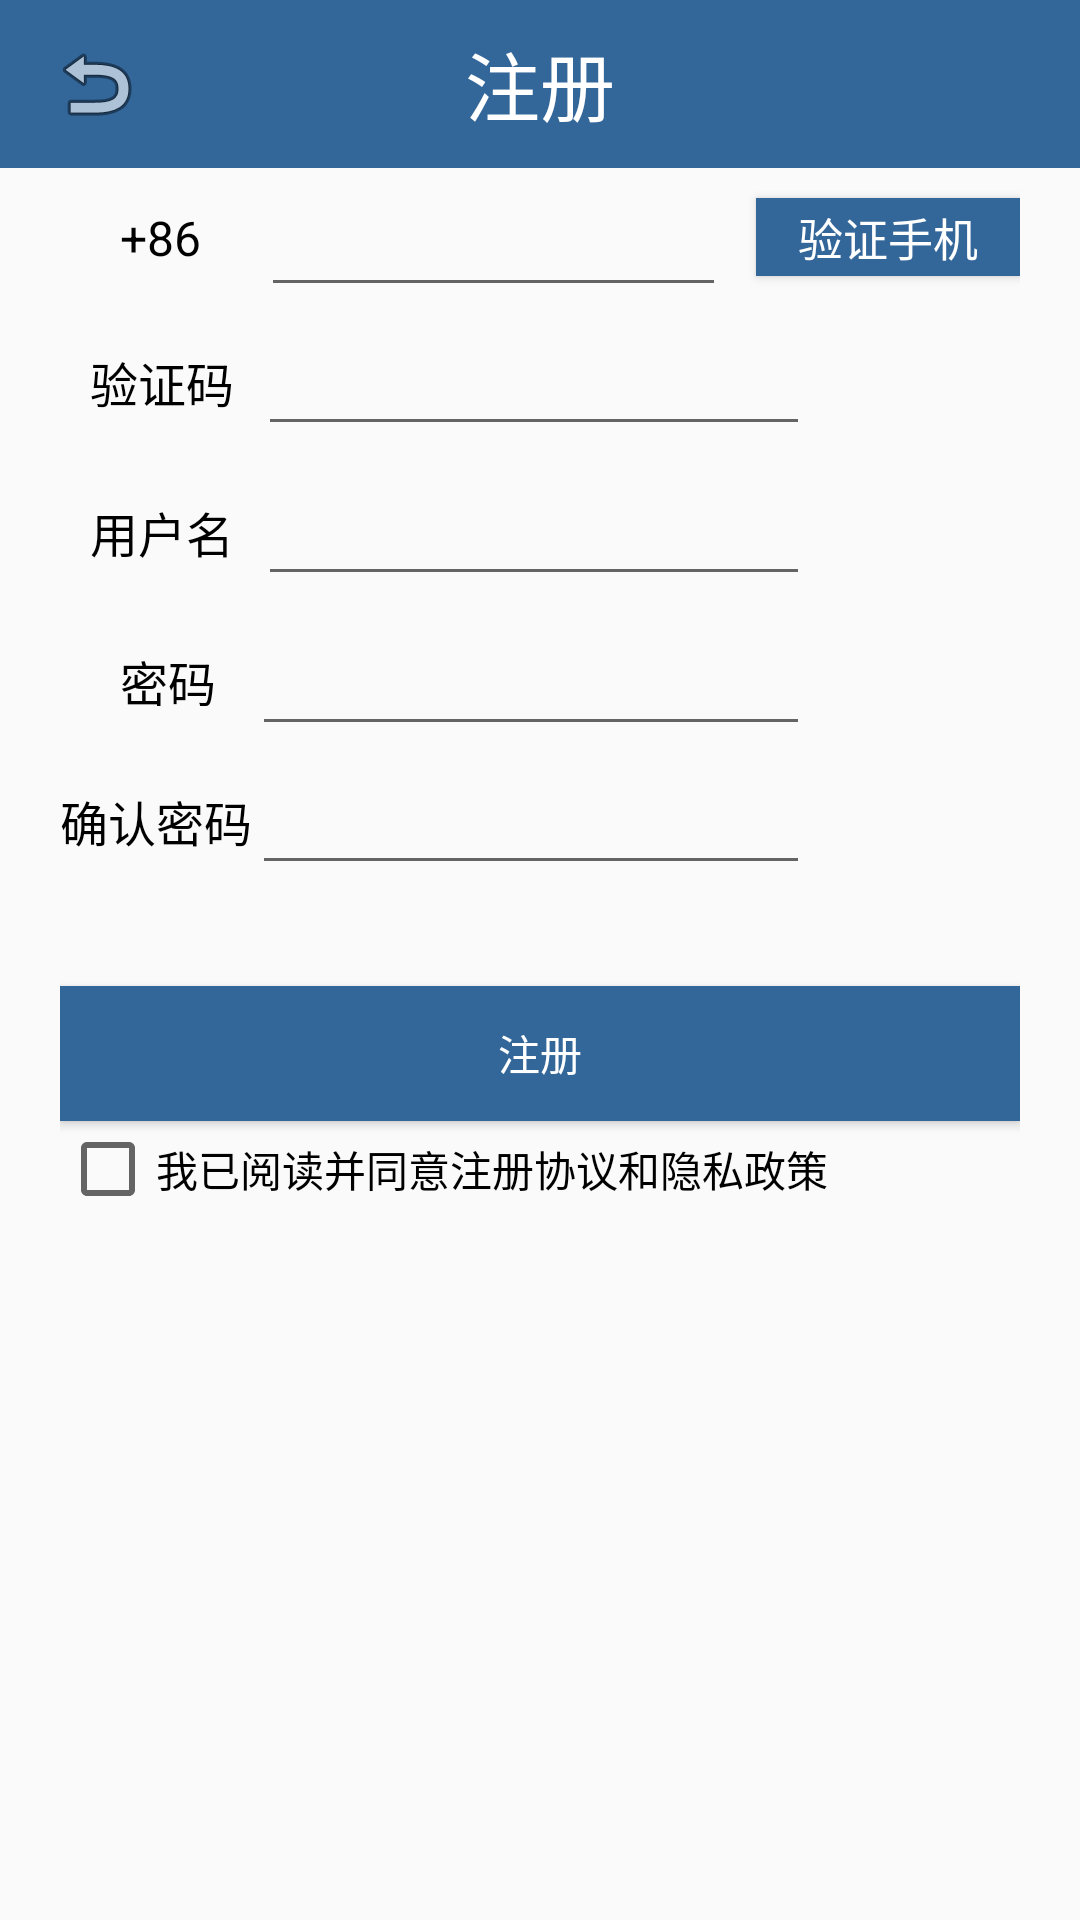

This screen was rendered from an Android layout file. Write that file and the resources it references.
<!-- AndroidManifest.xml: application theme AppTheme -->
<!-- res/layout/register_layout.xml -->
<?xml version="1.0" encoding="utf-8"?>
<LinearLayout xmlns:android="http://schemas.android.com/apk/res/android"
    android:layout_width="match_parent"
    android:layout_height="match_parent"
    android:orientation="vertical" >

    <android.support.v7.widget.Toolbar
        android:id="@+id/registerToolBar"
        android:layout_height="?attr/actionBarSize"
        android:layout_width="match_parent"
        android:background="#ff336699">
        
        <ImageButton
            android:layout_width="wrap_content"
            android:layout_height="wrap_content"
            android:id="@+id/register_back_imageButton"
            android:layout_marginLeft="10dp"
            android:layout_centerVertical="true"
            android:background="@android:drawable/ic_menu_revert"
            android:textColor="#ffffff"
            android:layout_gravity="left"
            />

        <TextView
            android:layout_width="wrap_content"
            android:layout_height="wrap_content"
            android:text="注册"
            android:textSize="25sp"
            android:textColor="@android:color/white"
            android:layout_centerVertical="true"
            android:layout_alignParentRight="true"
            android:layout_gravity="center"
            />
    </android.support.v7.widget.Toolbar>

    <LinearLayout
        android:orientation="vertical"
        android:layout_width="match_parent"
        android:layout_height="match_parent"
        android:layout_marginLeft="20dp"
        android:layout_marginRight="20dp">


        <LinearLayout
            android:orientation="horizontal"
            android:layout_width="match_parent"
            android:layout_height="wrap_content">
            <TextView
                android:layout_width="wrap_content"
                android:layout_height="wrap_content"
                android:text="+86"
                android:textSize="16dp"
                android:textColor="@android:color/black"
                android:layout_gravity="center"
                android:layout_marginLeft="20dp" />

            <EditText
                android:layout_width="match_parent"
                android:layout_height="wrap_content"
                android:layout_marginTop="5dp"
                android:inputType="number"
                android:maxLength="11"
                android:id="@+id/register_number"
                android:layout_weight="3"
                android:layout_marginLeft="20dp"/>
            <Button
                android:layout_width="wrap_content"
                android:layout_height="26dp"
                android:text="验证手机"
                android:textSize="15dp"
                android:textColor="@android:color/white"
                android:background="#ff336699"
                android:id="@+id/verify_button"
                android:layout_gravity="center"
                android:layout_marginLeft="10dp" />
        </LinearLayout>

        <LinearLayout
            android:orientation="horizontal"
            android:layout_width="match_parent"
            android:layout_height="50dp">
            <TextView
                android:layout_width="wrap_content"
                android:layout_height="wrap_content"
                android:text="验证码"
                android:textSize="16dp"
                android:textColor="@android:color/black"
                android:layout_gravity="center"
                android:layout_marginLeft="10dp" />

            <EditText
                android:layout_width="match_parent"
                android:layout_height="wrap_content"
                android:layout_marginTop="5dp"
                android:inputType="number"
                android:maxLength="6"
                android:id="@+id/register_verification_code"
                android:layout_marginLeft="8dp"
                android:layout_marginRight="70dp"
                />
        </LinearLayout>

        <LinearLayout
            android:orientation="horizontal"
            android:layout_width="match_parent"
            android:layout_height="50dp">
            <TextView
                android:layout_width="wrap_content"
                android:layout_height="wrap_content"
                android:text="用户名"
                android:textSize="16dp"
                android:textColor="@android:color/black"
                android:layout_gravity="center"
                android:layout_marginLeft="10dp" />

            <EditText
                android:layout_width="match_parent"
                android:layout_height="wrap_content"
                android:layout_marginTop="5dp"
                android:maxLength="14"
                android:singleLine="true"
                android:id="@+id/register_name"
                android:layout_marginLeft="8dp"
                android:layout_marginRight="70dp" />
        </LinearLayout>

        <LinearLayout
            android:orientation="horizontal"
            android:layout_width="match_parent"
            android:layout_height="wrap_content">
            <TextView
                android:layout_width="wrap_content"
                android:layout_height="20dp"
                android:text="密码"
                android:textSize="16dp"
                android:textColor="@android:color/black"
                android:layout_gravity="center"
                android:layout_marginLeft="20dp" />

            <EditText
                android:layout_width="match_parent"
                android:layout_height="wrap_content"
                android:layout_marginTop="5dp"
                android:inputType="textPassword"
                android:maxLength="15"
                android:singleLine="true"
                android:id="@+id/register_password1"
                android:layout_marginLeft="12dp"
                android:layout_marginRight="70dp" />
        </LinearLayout>

        <LinearLayout
            android:orientation="horizontal"
            android:layout_width="match_parent"
            android:layout_height="50dp">
            <TextView
                android:layout_width="wrap_content"
                android:layout_height="wrap_content"
                android:text="确认密码"
                android:textSize="16dp"
                android:textColor="@android:color/black"
                android:layout_gravity="center"
                />

            <EditText
                android:layout_width="match_parent"
                android:layout_height="wrap_content"
                android:layout_marginTop="5dp"
                android:inputType="textPassword"
                android:maxLength="15"
                android:singleLine="true"
                android:id="@+id/register_password2"
                android:layout_marginRight="70dp"
                />
        </LinearLayout>

        <Button
            android:layout_width="match_parent"
            android:layout_height="45dp"
            android:layout_marginTop="30dp"
            android:background="#ff336699"
            android:textColor="@android:color/white"
            android:gravity="center"
            android:text="注册"
            android:id="@+id/register_button" />

        <CheckBox
            android:id="@+id/register_checkBox"
            android:layout_width="wrap_content"
            android:layout_height="wrap_content"
            android:text="我已阅读并同意注册协议和隐私政策"
        />

    </LinearLayout>

</LinearLayout>
<!-- resources referenced by this layout -->
<resources>
  <style name="AppTheme" parent="Theme.AppCompat.Light.DarkActionBar">
          
          <item name="colorPrimary">@color/colorPrimary</item>
          <item name="colorPrimaryDark">@color/colorPrimaryDark</item>
          <item name="colorAccent">@color/colorAccent</item>
      </style>
  <!-- not gathered from this repository: default colours our renderer supplied (Android Studio template values) -->
  <color name="colorPrimary">#FF6200EE</color>
  <color name="colorPrimaryDark">#FF3700B3</color>
  <color name="colorAccent">#FF03DAC5</color>
</resources>
